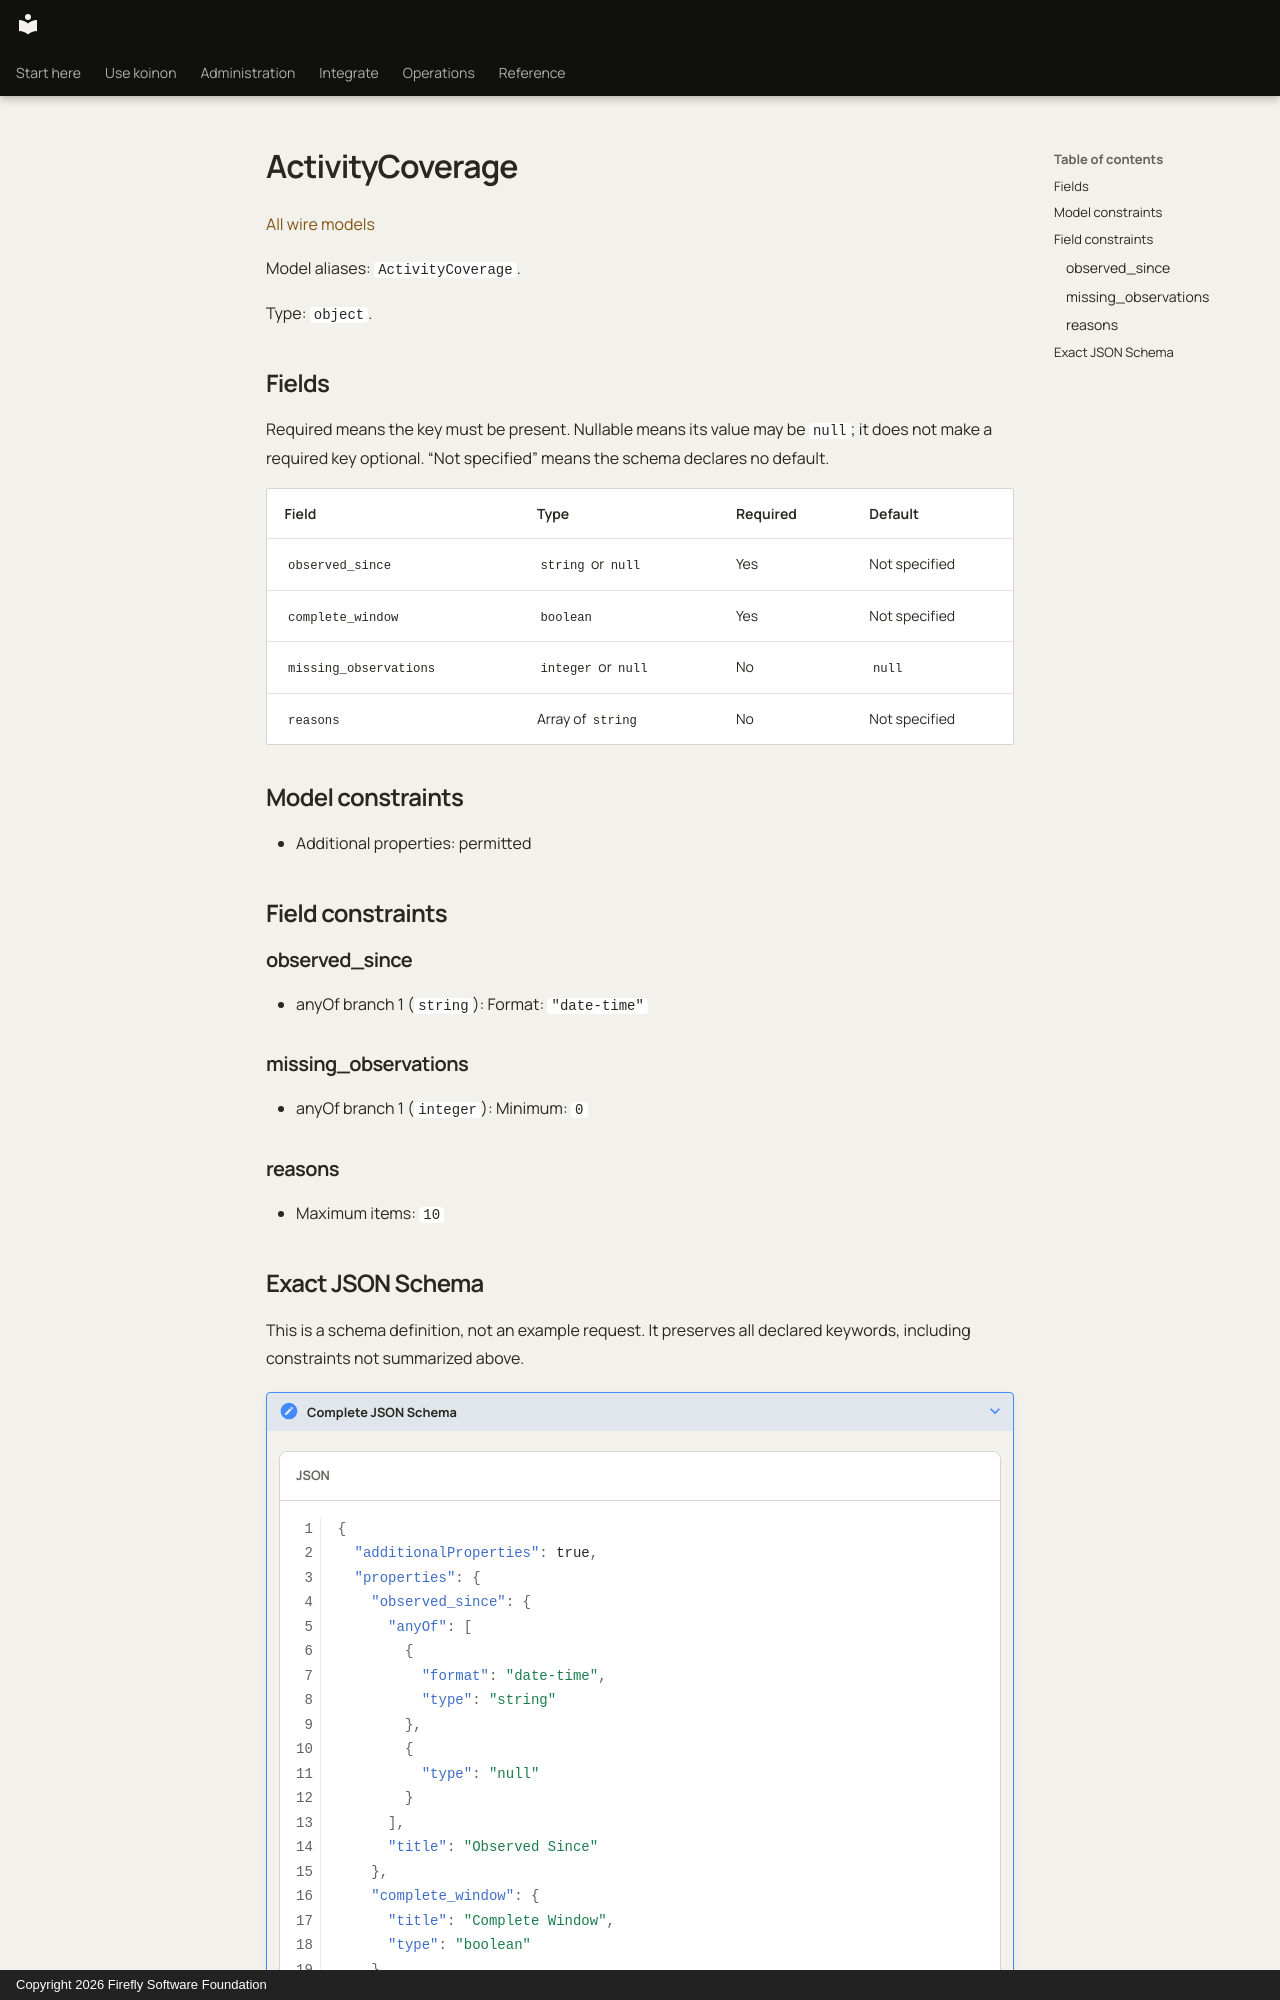

repository: fireflyframework/firefly-koinon · page: reference/models/activitycoverage/index.html · generator: mkdocs · copyright: Copyright 2026 Firefly Software Foundation

<!-- Copyright 2026 Firefly Software Foundation -->
<!-- SPDX-License-Identifier: Apache-2.0 -->

# ActivityCoverage

[All wire models](index.md)

Model aliases: `ActivityCoverage`.

Type: `object`.

## Fields

Required means the key must be present. Nullable means its value may be `null`; it does not make a required key optional. “Not specified” means the schema declares no default.

| Field | Type | Required | Default |
| --- | --- | --- | --- |
| `observed_since` | `string` or `null` | Yes | Not specified |
| `complete_window` | `boolean` | Yes | Not specified |
| `missing_observations` | `integer` or `null` | No | `null` |
| `reasons` | Array of `string` | No | Not specified |

## Model constraints

- Additional properties: permitted

## Field constraints

### observed_since

- anyOf branch 1 (`string`): Format: `"date-time"`

### missing_observations

- anyOf branch 1 (`integer`): Minimum: `0`

### reasons

- Maximum items: `10`
